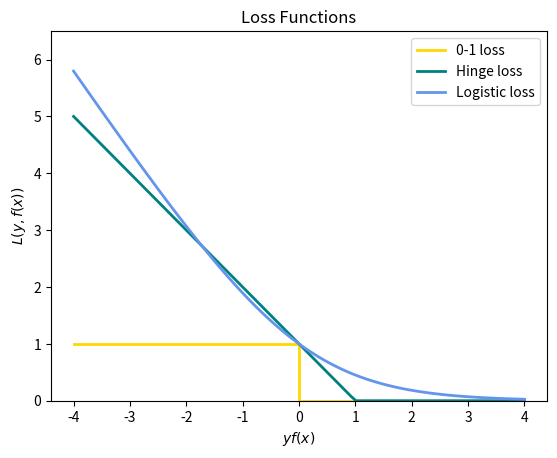

Recreate this plot in Python.
import numpy as np
import matplotlib.pyplot as plt

def modified_huber_loss(y_true, y_pred):
    z = y_pred * y_true
    loss = -4 * z
    loss[z >= -1] = (1 - z[z >= -1]) ** 2
    loss[z >= 1.] = 0
    return loss


xmin, xmax = -4, 4
xx = np.linspace(xmin, xmax, 100)
lw = 2
plt.plot([xmin, 0, 0, xmax], [1, 1, 0, 0], color='gold', lw=lw,
         label="0-1 loss")
plt.plot(xx, np.where(xx < 1, 1 - xx, 0), color='teal', lw=lw,
         label="Hinge loss")
# plt.plot(xx, -np.minimum(xx, 0), color='yellowgreen', lw=lw,
#          label="Perceptron loss")
plt.plot(xx, np.log2(1 + np.exp(-xx)), color='cornflowerblue', lw=lw,
         label="Logistic loss")
# plt.plot(xx, np.where(xx < 1, 1 - xx, 0) ** 2, color='orange', lw=lw,
#          label="Squared hinge loss")
# plt.plot(xx, modified_huber_loss(xx, 1), color='darkorchid', lw=lw,
#          linestyle='--', label="Modified Huber loss")
plt.ylim((0, 6.5))
plt.legend(loc="upper right")
plt.xlabel(r"$yf(x)$")
plt.ylabel("$L(y,f(x))$")
plt.title("Loss Functions")
plt.show()